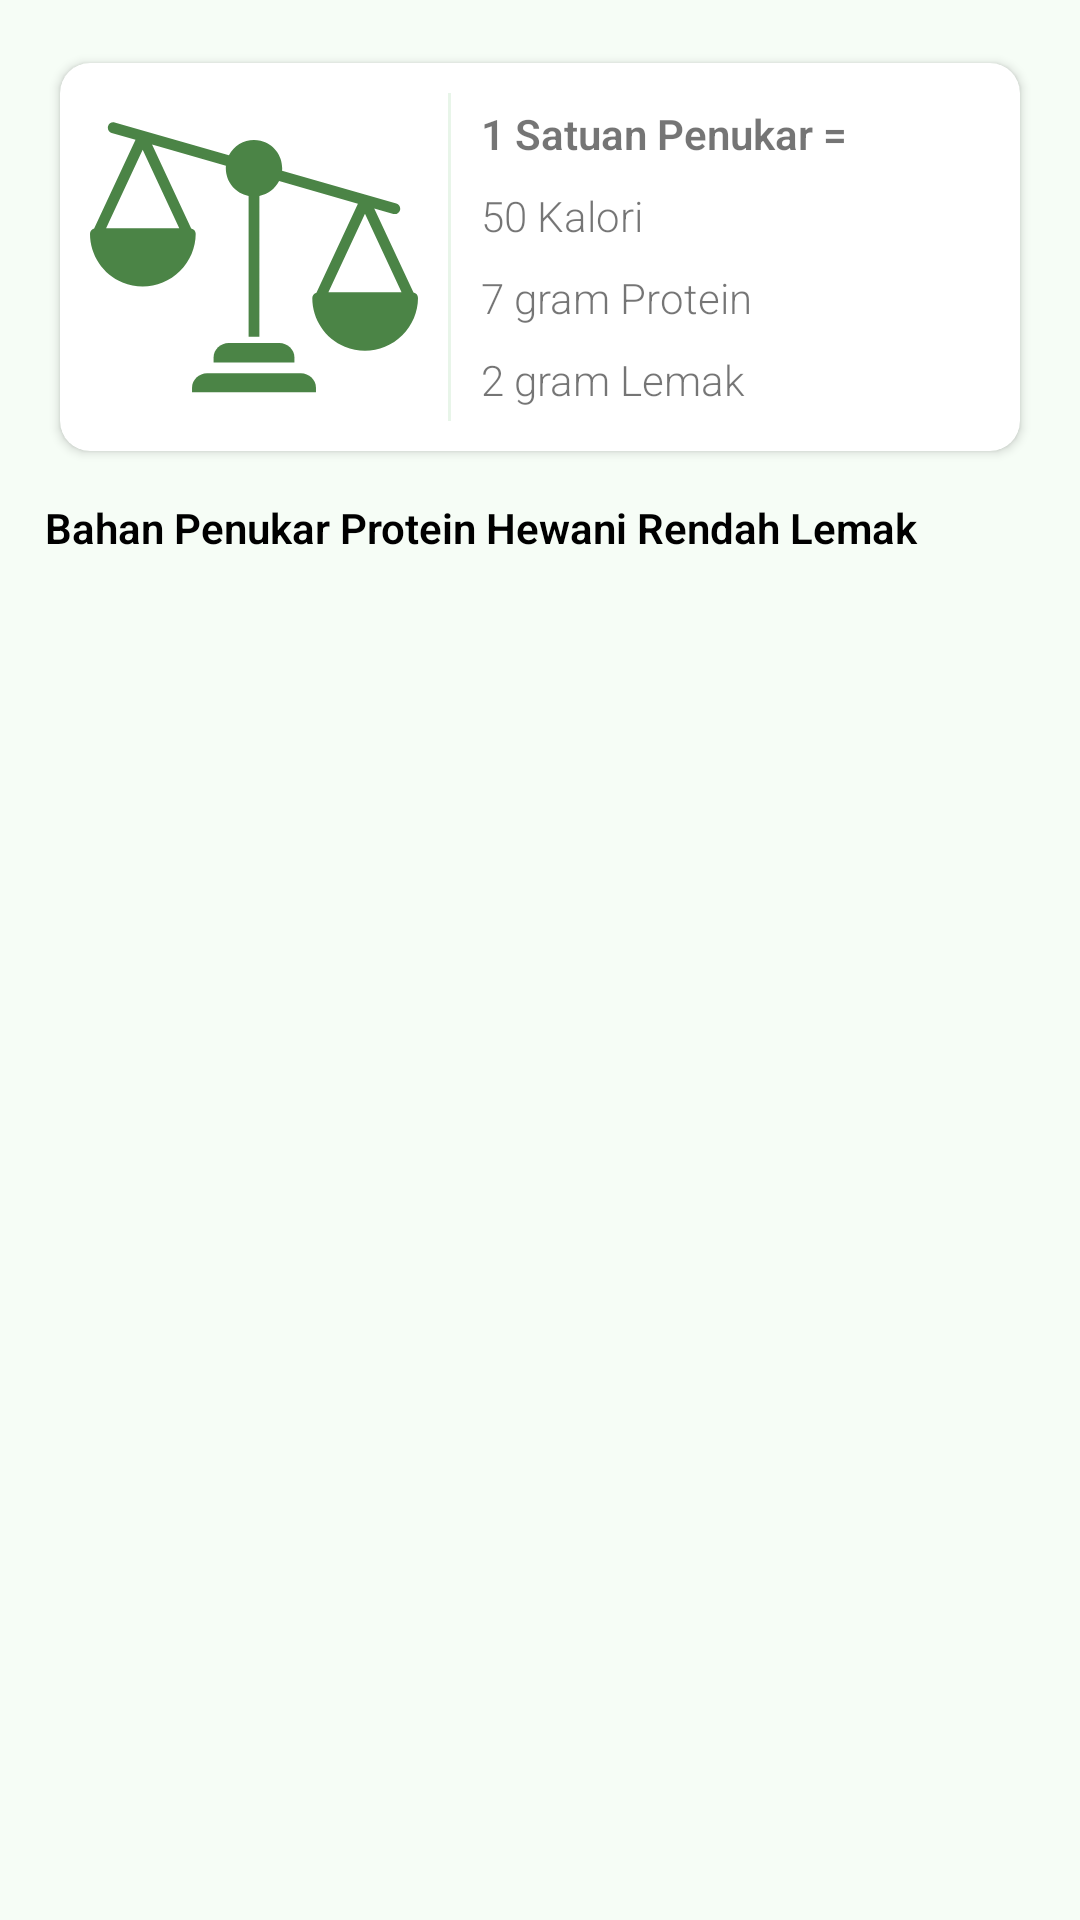

The Android layout XML behind this screen, and the referenced resources:
<!-- AndroidManifest.xml: application theme AppThemeNoActionBar -->
<!-- res/layout/fragment_hewani_rendah_lemak.xml -->
<?xml version="1.0" encoding="utf-8"?>
<LinearLayout xmlns:android="http://schemas.android.com/apk/res/android"
    xmlns:app="http://schemas.android.com/apk/res-auto"
    android:layout_width="match_parent"
    android:layout_height="match_parent"
    android:background="@color/colorBackground"
    android:orientation="vertical"
    android:padding="15dp">

    <androidx.cardview.widget.CardView
        android:layout_width="match_parent"
        android:layout_height="wrap_content"
        android:elevation="1dp"
        app:cardCornerRadius="10dp"
        app:cardUseCompatPadding="true">

        <LinearLayout
            android:layout_width="match_parent"
            android:layout_height="wrap_content"
            android:orientation="horizontal"
            android:padding="10dp">

            <ImageView
                android:layout_width="0dp"
                android:layout_height="wrap_content"
                android:layout_weight="4"
                android:adjustViewBounds="true"
                android:paddingEnd="10dp"
                android:src="@drawable/ic_balance" />

            <View
                android:layout_width="1dp"
                android:layout_height="match_parent"
                android:background="@color/colorExtraLightGreen" />

            <LinearLayout
                android:layout_width="0dp"
                android:layout_height="match_parent"
                android:layout_weight="6"
                android:orientation="vertical"
                android:paddingStart="10dp">

                <TextView
                    android:layout_width="match_parent"
                    android:layout_height="0dp"
                    android:layout_weight="1"
                    android:gravity="center_vertical"
                    android:text="@string/satu_satuan_penukar_eq"
                    android:textStyle="bold" />

                <TextView
                    android:layout_width="match_parent"
                    android:layout_height="0dp"
                    android:layout_weight="1"
                    android:gravity="center_vertical"
                    android:text="@string/lima_puluh_kalori" />

                <TextView
                    android:layout_width="match_parent"
                    android:layout_height="0dp"
                    android:layout_weight="1"
                    android:gravity="center_vertical"
                    android:text="@string/tujuh_gram_protein" />

                <TextView
                    android:layout_width="match_parent"
                    android:layout_height="0dp"
                    android:layout_weight="1"
                    android:gravity="center_vertical"
                    android:text="@string/dua_gram_lemak" />
            </LinearLayout>
        </LinearLayout>

    </androidx.cardview.widget.CardView>

    <TextView
        android:layout_width="match_parent"
        android:layout_height="wrap_content"
        android:layout_marginTop="10dp"
        android:text="@string/bahan_penukar_protein_hewani_rendah_lemak"
        android:textColor="@color/colorBlack"
        android:textStyle="bold" />

    <androidx.recyclerview.widget.RecyclerView
        android:id="@+id/recyclerView"
        android:layout_width="match_parent"
        android:layout_height="match_parent"
        android:layout_marginTop="8dp" />

</LinearLayout>
<!-- resources referenced by this layout -->
<resources>
  <color name="colorBackground">#F6FDF6</color>
  <color name="colorBlack">#000</color>
  <color name="colorExtraLightGreen">#E8F5E9</color>
  <!-- drawable ic_balance (drawable) -->
  <vector xmlns:android="http://schemas.android.com/apk/res/android"
      android:width="512dp"
      android:height="512dp"
      android:viewportWidth="486.912"
      android:viewportHeight="486">
    <path
        android:pathData="m313.055,415.301h-139.199c-12.129,0 -22.398,9.5 -22.398,21.637v6.363h184v-6.363c0,-12.137 -10.273,-21.637 -22.402,-21.637zM313.055,415.301"
        android:fillColor="#4B8446"/>
    <path
        android:pathData="m281.055,370.301h-75.199c-12.129,0 -22.398,9.5 -22.398,21.637v7.363h120v-7.363c0,-12.137 -10.273,-21.637 -22.402,-21.637zM281.055,370.301"
        android:fillColor="#4B8446"/>
    <path
        android:pathData="m480.223,295.777 l-58.266,-124.809 28.391,8.148c4.242,1.199 8.656,-1.254 9.871,-5.492 1.215,-4.234 -1.223,-8.656 -5.457,-9.887l-169.633,-48.676c0.098,-1.203 0.168,-2.41 0.168,-3.637 0.004,-19.34 -13.25,-36.16 -32.051,-40.68 -18.805,-4.523 -38.258,4.438 -47.043,21.668l-169.637,-48.676c-4.223,-1.152 -8.586,1.305 -9.793,5.512 -1.203,4.207 1.191,8.602 5.383,9.867l35.418,10.164 -61.441,131.609c-3.594,0.863 -6.129,4.074 -6.133,7.77 -0.012,31.656 19.07,60.195 48.328,72.281 29.258,12.086 62.918,5.336 85.254,-17.098 14.879,-14.508 23.289,-34.398 23.328,-55.184 -0.004,-3.906 -2.832,-7.242 -6.688,-7.883l-58.105,-124.453 109.668,31.465c-0.102,1.203 -0.168,2.41 -0.168,3.637 0.027,20.012 14.199,37.211 33.84,41.063v208.813h16v-208.813c12.613,-2.48 23.391,-10.609 29.25,-22.051l116.992,33.57 -61.566,131.883c-3.594,0.863 -6.129,4.074 -6.133,7.77 -0.012,31.656 19.07,60.195 48.328,72.281 29.258,12.086 62.918,5.336 85.254,-17.098 14.879,-14.508 23.289,-34.398 23.328,-55.184 -0.004,-3.906 -2.832,-7.242 -6.688,-7.883zM132.512,200.301h-108.617l54.309,-116.32zM353.895,295.301 L408.203,178.98 462.512,295.301zM353.895,295.301"
        android:fillColor="#4B8446"/>
  </vector>
  <string name="bahan_penukar_protein_hewani_rendah_lemak">Bahan Penukar Protein Hewani Rendah Lemak</string>
  <string name="dua_gram_lemak">2 gram Lemak</string>
  <string name="lima_puluh_kalori">50 Kalori</string>
  <string name="satu_satuan_penukar_eq">1 Satuan Penukar =</string>
  <string name="tujuh_gram_protein">7 gram Protein</string>
  <style name="AppThemeNoActionBar" parent="Theme.AppCompat.Light.NoActionBar">
          
          <item name="colorPrimary">@color/colorPrimary</item>
          <item name="colorPrimaryDark">@color/colorPrimaryDark</item>
          <item name="colorAccent">@color/colorAccent</item>
          <item name="android:fontFamily">sans-serif-light</item>
      </style>
  <color name="colorPrimary">#4C8347</color>
  <color name="colorPrimaryDark">#1B5E20</color>
  <color name="colorAccent">#D63F4F</color>
</resources>
